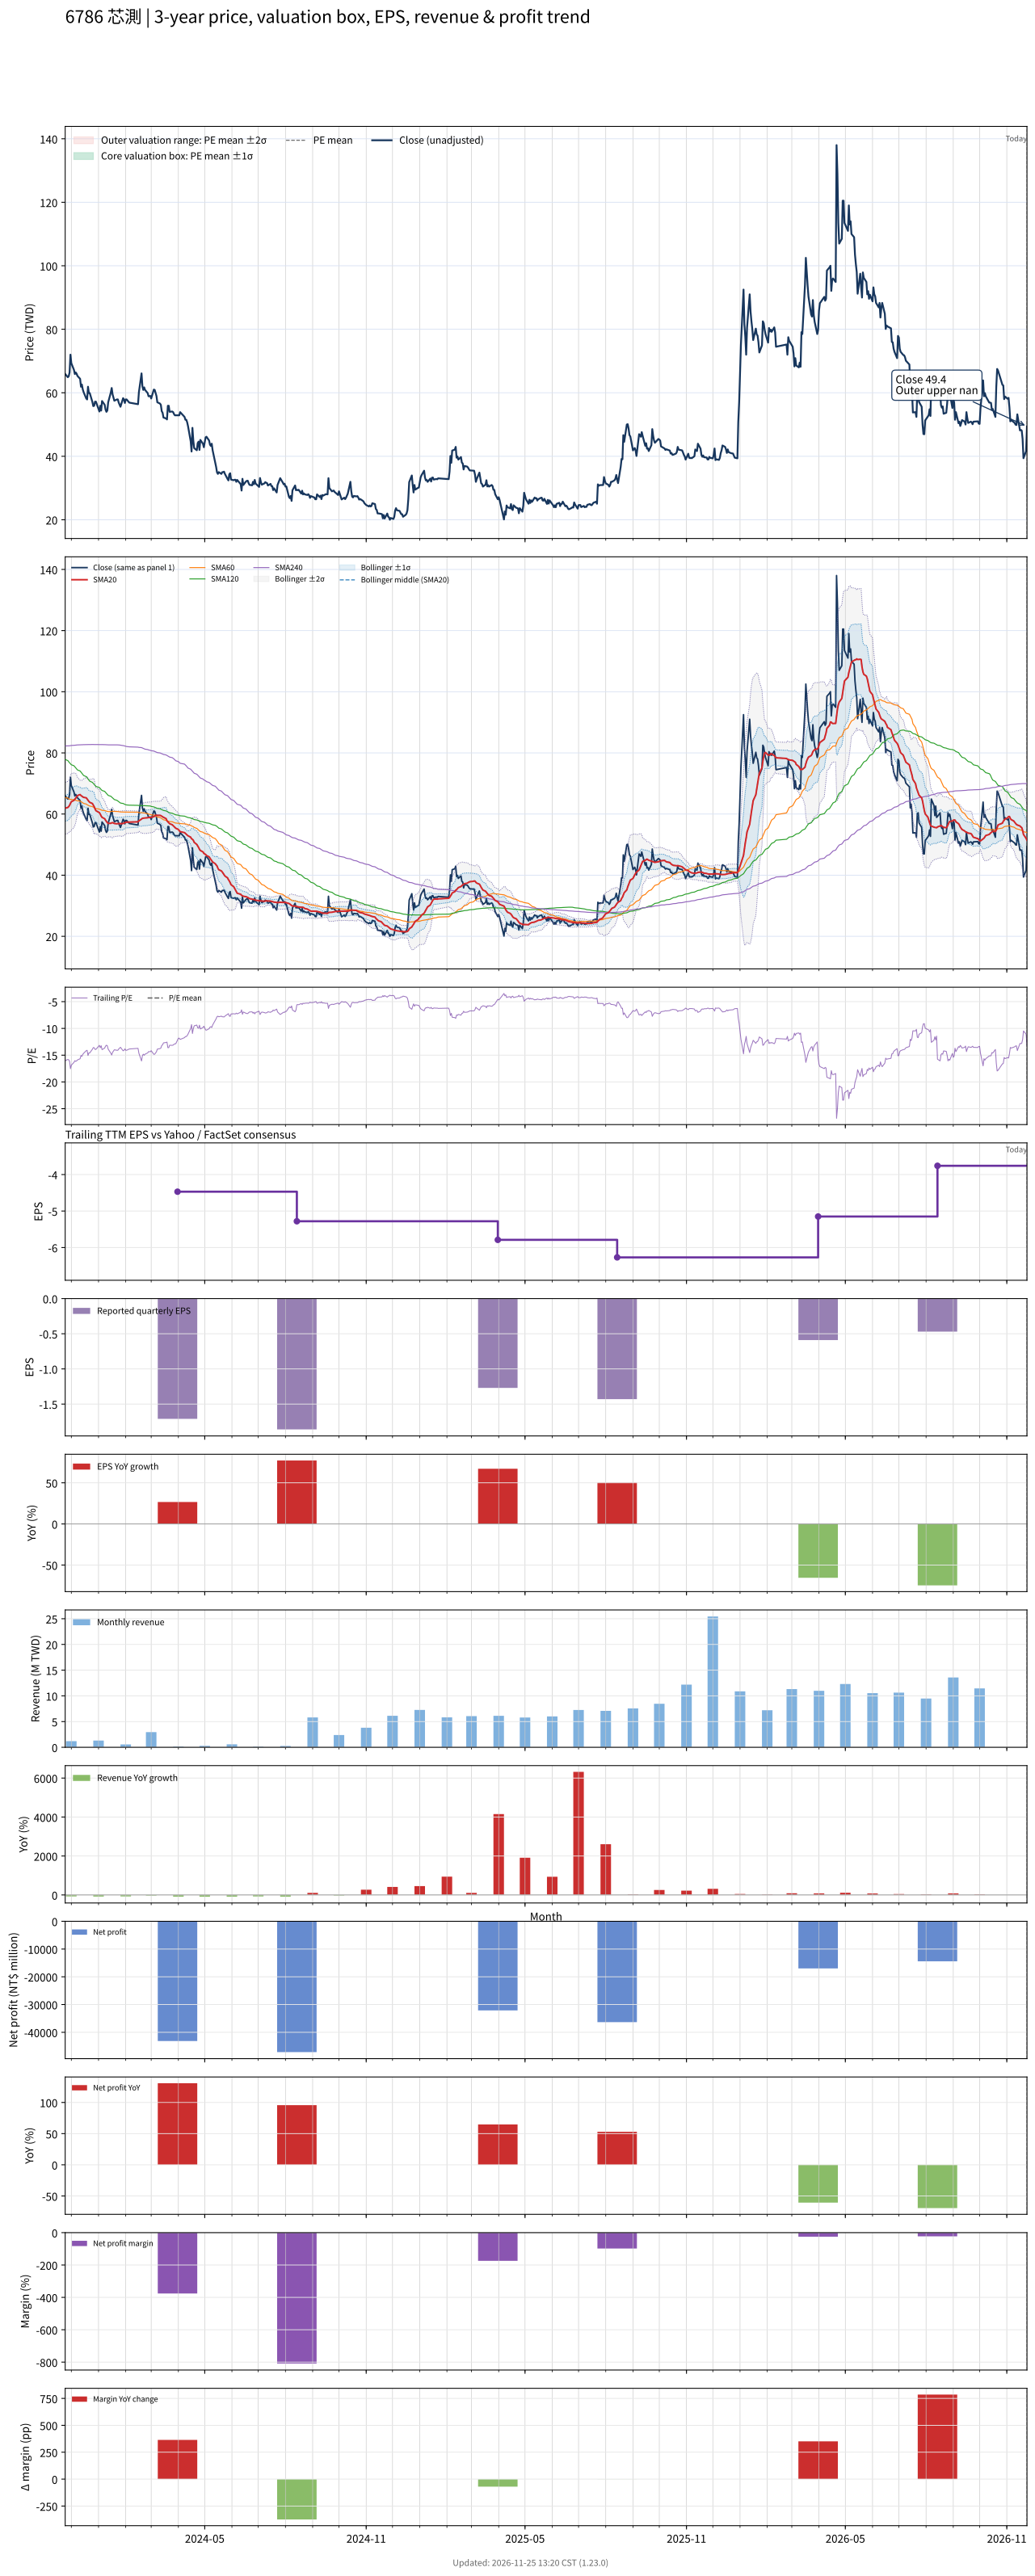

Data behind this chart, as committed beside it:
# chart-version: skill-stock-dynamic-val…
date, close, available_date, period_end, eps, ttm_eps, pe, pe_mean, pe_std, price_m2, price_m1, price_mean, price_p1, price_p2, forward_eps, forward_pe, forward_pe_mean, forward_pe_std, forward_price_m2, forward_price_m1, forward_price_mean, forward_price_p1, forward_price_p2, sma20
2023-11-24, 65.9, 2023-08-14, 2023-06-30, -0.95, -4.11, -16.03, , , , , , , , , , , , , , , , , 61.91
2023-11-27, 64.9, 2023-08-14, 2023-06-30, -0.95, -4.11, -15.79, , , , , , , , , , , , , , , , , 62.16
2023-11-28, 65.2, 2023-08-14, 2023-06-30, -0.95, -4.11, -15.86, , , , , , , , , , , , , , , , , 62.44
2023-11-29, 66.4, 2023-08-14, 2023-06-30, -0.95, -4.11, -16.16, , , , , , , , , , , , , , , , , 62.84
2023-11-30, 72, 2023-08-14, 2023-06-30, -0.95, -4.11, -17.52, , , , , , , , , , , , , , , , , 63.5
2023-12-01, 69.3, 2023-08-14, 2023-06-30, -0.95, -4.11, -16.86, , , , , , , , , , , , , , , , , 64.02
2023-12-04, 67.2, 2023-08-14, 2023-06-30, -0.95, -4.11, -16.35, , , , , , , , , , , , , , , , , 64.48
2023-12-05, 65.9, 2023-08-14, 2023-06-30, -0.95, -4.11, -16.03, , , , , , , , , , , , , , , , , 64.83
2023-12-06, 66.4, 2023-08-14, 2023-06-30, -0.95, -4.11, -16.16, , , , , , , , , , , , , , , , , 65.2
2023-12-07, 66, 2023-08-14, 2023-06-30, -0.95, -4.11, -16.06, , , , , , , , , , , , , , , , , 65.65
2023-12-08, 65.3, 2023-08-14, 2023-06-30, -0.95, -4.11, -15.89, , , , , , , , , , , , , , , , , 66.05
2023-12-11, 64.4, 2023-08-14, 2023-06-30, -0.95, -4.11, -15.67, , , , , , , , , , , , , , , , , 66.37
2023-12-12, 61.9, 2023-08-14, 2023-06-30, -0.95, -4.11, -15.06, , , , , , , , , , , , , , , , , 66.05
2023-12-13, 62.6, 2023-08-14, 2023-06-30, -0.95, -4.11, -15.23, , , , , , , , , , , , , , , , , 65.83
2023-12-14, 61.1, 2023-08-14, 2023-06-30, -0.95, -4.11, -14.87, , , , , , , , , , , , , , , , , 65.64
2023-12-15, 60.2, 2023-08-14, 2023-06-30, -0.95, -4.11, -14.65, , , , , , , , , , , , , , , , , 65.45
2023-12-18, 58.2, 2023-08-14, 2023-06-30, -0.95, -4.11, -14.16, , , , , , , , , , , , , , , , , 65.31
2023-12-19, 57.9, 2023-08-14, 2023-06-30, -0.95, -4.11, -14.09, , , , , , , , , , , , , , , , , 64.92
2023-12-20, 61.9, 2023-08-14, 2023-06-30, -0.95, -4.11, -15.06, , , , , , , , , , , , , , , , , 64.53
2023-12-21, 59.9, 2023-08-14, 2023-06-30, -0.95, -4.11, -14.57, , , , , , , , , , , , , , , , , 64.13
2023-12-22, 59.9, 2023-08-14, 2023-06-30, -0.95, -4.11, -14.57, , , , , , , , , , , , , , , , , 63.83
2023-12-25, 57.1, 2023-08-14, 2023-06-30, -0.95, -4.11, -13.89, , , , , , , , , , , , , , , , , 63.44
2023-12-26, 55.8, 2023-08-14, 2023-06-30, -0.95, -4.11, -13.58, , , , , , , , , , , , , , , , , 62.97
2023-12-27, 55.9, 2023-08-14, 2023-06-30, -0.95, -4.11, -13.6, , , , , , , , , , , , , , , , , 62.45
2023-12-28, 57.2, 2023-08-14, 2023-06-30, -0.95, -4.11, -13.92, , , , , , , , , , , , , , , , , 61.7
2023-12-29, 57.2, 2023-08-14, 2023-06-30, -0.95, -4.11, -13.92, , , , , , , , , , , , , , , , , 61.1
2024-01-02, 54.1, 2023-08-14, 2023-06-30, -0.95, -4.11, -13.16, , , , , , , , , , , , , , , , , 60.45
2024-01-03, 55.9, 2023-08-14, 2023-06-30, -0.95, -4.11, -13.6, , , , , , , , , , , , , , , , , 59.95
2024-01-04, 54.4, 2023-08-14, 2023-06-30, -0.95, -4.11, -13.24, , , , , , , , , , , , , , , , , 59.34
2024-01-05, 57.4, 2023-08-14, 2023-06-30, -0.95, -4.11, -13.97, , , , , , , , , , , , , , , , , 58.91
2024-01-08, 56.2, 2023-08-14, 2023-06-30, -0.95, -4.11, -13.67, , , , , , , , , , , , , , , , , 58.46
2024-01-09, 54.7, 2023-08-14, 2023-06-30, -0.95, -4.11, -13.31, , , , , , , , , , , , , , , , , 57.98
2024-01-10, 54, 2023-08-14, 2023-06-30, -0.95, -4.11, -13.14, , , , , , , , , , , , , , , , , 57.58
2024-01-11, 54.4, 2023-08-14, 2023-06-30, -0.95, -4.11, -13.24, , , , , , , , , , , , , , , , , 57.17
2024-01-12, 57, 2023-08-14, 2023-06-30, -0.95, -4.11, -13.87, , , , , , , , , , , , , , , , , 56.97
2024-01-15, 60.1, 2023-08-14, 2023-06-30, -0.95, -4.11, -14.62, , , , , , , , , , , , , , , , , 56.96
2024-01-16, 61.5, 2023-08-14, 2023-06-30, -0.95, -4.11, -14.96, , , , , , , , , , , , , , , , , 57.12
2024-01-17, 59.5, 2023-08-14, 2023-06-30, -0.95, -4.11, -14.48, , , , , , , , , , , , , , , , , 57.2
2024-01-18, 58.5, 2023-08-14, 2023-06-30, -0.95, -4.11, -14.23, , , , , , , , , , , , , , , , , 57.03
2024-01-19, 57.5, 2023-08-14, 2023-06-30, -0.95, -4.11, -13.99, , , , , , , , , , , , , , , , , 56.91
2024-01-22, 57.9, 2023-08-14, 2023-06-30, -0.95, -4.11, -14.09, , , , , , , , , , , , , , , , , 56.81
2024-01-23, 57.9, 2023-08-14, 2023-06-30, -0.95, -4.11, -14.09, , , , , , , , , , , , , , , , , 56.85
2024-01-24, 56.9, 2023-08-14, 2023-06-30, -0.95, -4.11, -13.84, , , , , , , , , , , , , , , , , 56.91
2024-01-25, 56.2, 2023-08-14, 2023-06-30, -0.95, -4.11, -13.67, , , , , , , , , , , , , , , , , 56.92
2024-01-26, 55.6, 2023-08-14, 2023-06-30, -0.95, -4.11, -13.53, , , , , , , , , , , , , , , , , 56.84
2024-01-29, 58.3, 2023-08-14, 2023-06-30, -0.95, -4.11, -14.18, , , , , , , , , , , , , , , , , 56.9
2024-01-30, 57.9, 2023-08-14, 2023-06-30, -0.95, -4.11, -14.09, , , , , , , , , , , , , , , , , 57.09
2024-01-31, 56.8, 2023-08-14, 2023-06-30, -0.95, -4.11, -13.82, , , , , , , , , , , , , , , , , 57.13
2024-02-01, 57.9, 2023-08-14, 2023-06-30, -0.95, -4.11, -14.09, , , , , , , , , , , , , , , , , 57.31
2024-02-02, 57.9, 2023-08-14, 2023-06-30, -0.95, -4.11, -14.09, , , , , , , , , , , , , , , , , 57.34
2024-02-05, 56.9, 2023-08-14, 2023-06-30, -0.95, -4.11, -13.84, , , , , , , , , , , , , , , , , 57.37
2024-02-15, 56.4, 2023-08-14, 2023-06-30, -0.95, -4.11, -13.72, , , , , , , , , , , , , , , , , 57.45
2024-02-16, 60.2, 2023-08-14, 2023-06-30, -0.95, -4.11, -14.65, , , , , , , , , , , , , , , , , 57.77
2024-02-19, 66.1, 2023-08-14, 2023-06-30, -0.95, -4.11, -16.08, , , , , , , , , , , , , , , , , 58.35
2024-02-20, 62, 2023-08-14, 2023-06-30, -0.95, -4.11, -15.09, , , , , , , , , , , , , , , , , 58.6
2024-02-21, 60.9, 2023-08-14, 2023-06-30, -0.95, -4.11, -14.82, , , , , , , , , , , , , , , , , 58.64
2024-02-22, 61.7, 2023-08-14, 2023-06-30, -0.95, -4.11, -15.01, , , , , , , , , , , , , , , , , 58.65
2024-02-23, 60.9, 2023-08-14, 2023-06-30, -0.95, -4.11, -14.82, , , , , , , , , , , , , , , , , 58.72
2024-02-26, 59.9, 2023-08-14, 2023-06-30, -0.95, -4.11, -14.57, , , , , , , , , , , , , , , , , 58.79
... 667 more rows
